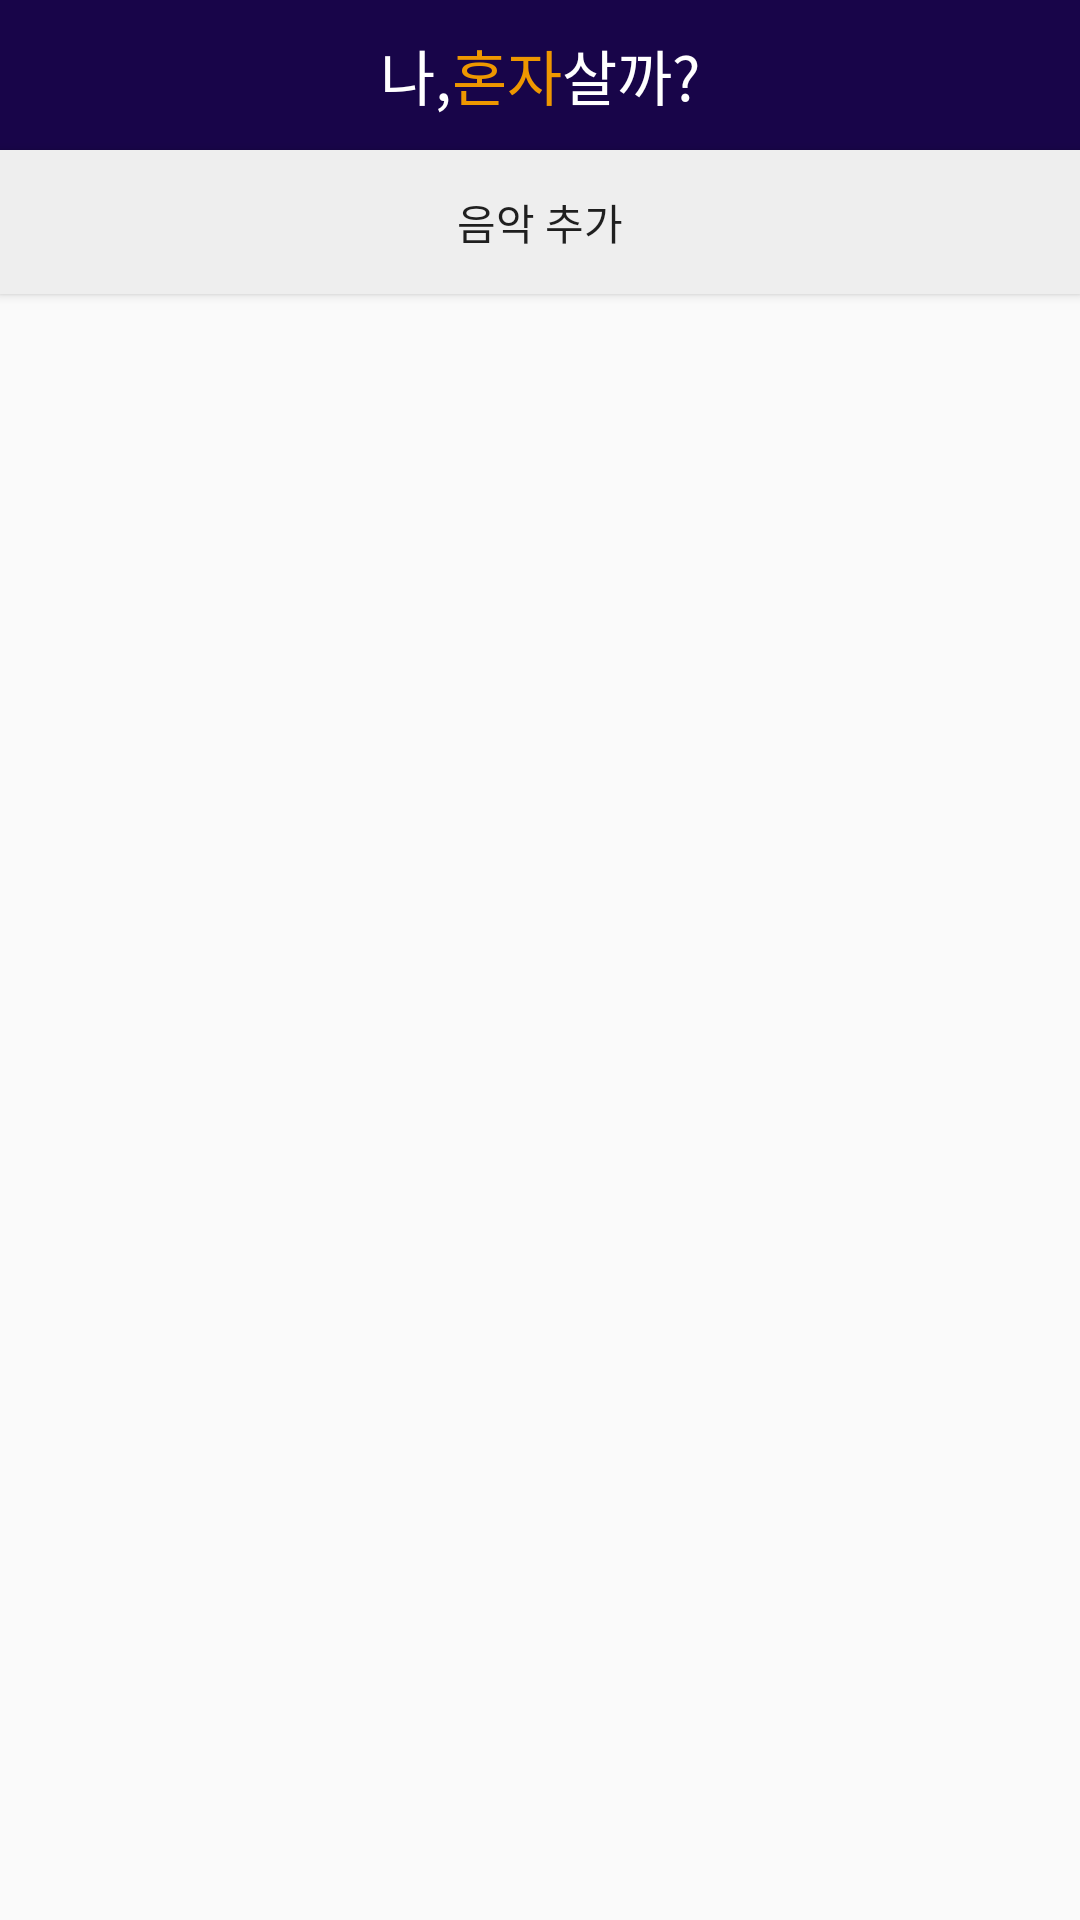

The Android layout XML behind this screen, and the referenced resources:
<!-- AndroidManifest.xml: application theme AppTheme -->
<!-- res/layout/activity_playlist_content.xml -->
<?xml version="1.0" encoding="utf-8"?>
<LinearLayout xmlns:android="http://schemas.android.com/apk/res/android"
    xmlns:app="http://schemas.android.com/apk/res-auto"
    xmlns:tools="http://schemas.android.com/tools"
    android:layout_width="match_parent"
    android:layout_height="match_parent"
    tools:context=".PlaylistContentActivity"
    android:orientation="vertical"
    >

    <include layout="@layout/custom_actionbar"></include>

    <Button
        android:id="@+id/btn_add_sound"
        android:layout_width="match_parent"
        android:layout_height="wrap_content"
        android:text="음악 추가"
        android:background="#eee"
        />

    <android.support.v7.widget.RecyclerView
        android:id="@+id/playlistcontent_recyclerview"
        android:layout_width="match_parent"
        android:layout_height="match_parent"
        android:layout_below="@id/btn_add_sound"
        />

</LinearLayout>
<!-- res/layout/custom_actionbar.xml (included above) -->
<?xml version="1.0" encoding="utf-8"?>
<LinearLayout
    xmlns:android="http://schemas.android.com/apk/res/android" android:layout_width="match_parent"
    android:layout_height="50dp"
    android:gravity="center"
    android:orientation="horizontal"
    android:background="#180549"
    >

    <TextView
        android:layout_width="wrap_content"
        android:layout_height="wrap_content"
        android:textSize="20sp"
        android:text="나,"
        android:textColor="#fff"
        />
    <TextView
        android:layout_width="wrap_content"
        android:layout_height="wrap_content"
        android:textSize="20sp"
        android:text="혼자"
        android:textColor="#ee9700"
        />
    <TextView
        android:layout_width="wrap_content"
        android:layout_height="wrap_content"
        android:textSize="20sp"
        android:text="살까?"
        android:textColor="#fff"
        />
</LinearLayout>
<!-- resources referenced by this layout -->
<resources>
  <style name="AppTheme" parent="Theme.AppCompat.Light.NoActionBar">
          
          <item name="colorPrimary">@color/colorPrimary</item>
          <item name="colorPrimaryDark">@color/colorPrimaryDark</item>
          <item name="colorAccent">#fff</item>
      </style>
  <color name="colorPrimary">#000</color>
  <color name="colorPrimaryDark">#000</color>
</resources>
